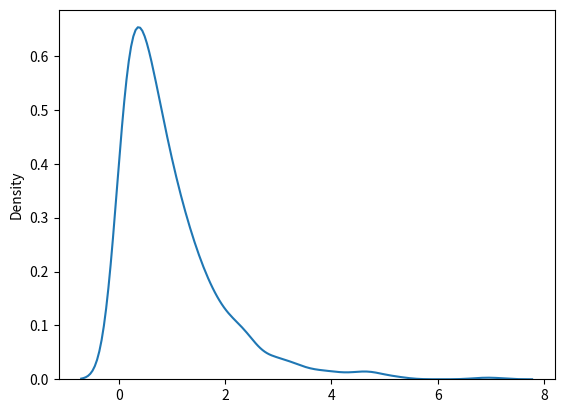

Write Python code to recreate this figure.
# from numpy import random

# x = random.exponential(scale=2, size=(2, 3))

# print(x)

##########################################

from numpy import random
import matplotlib.pyplot as plt
import seaborn as sns

sns.distplot(random.exponential(size=1000), hist=False)

plt.show()